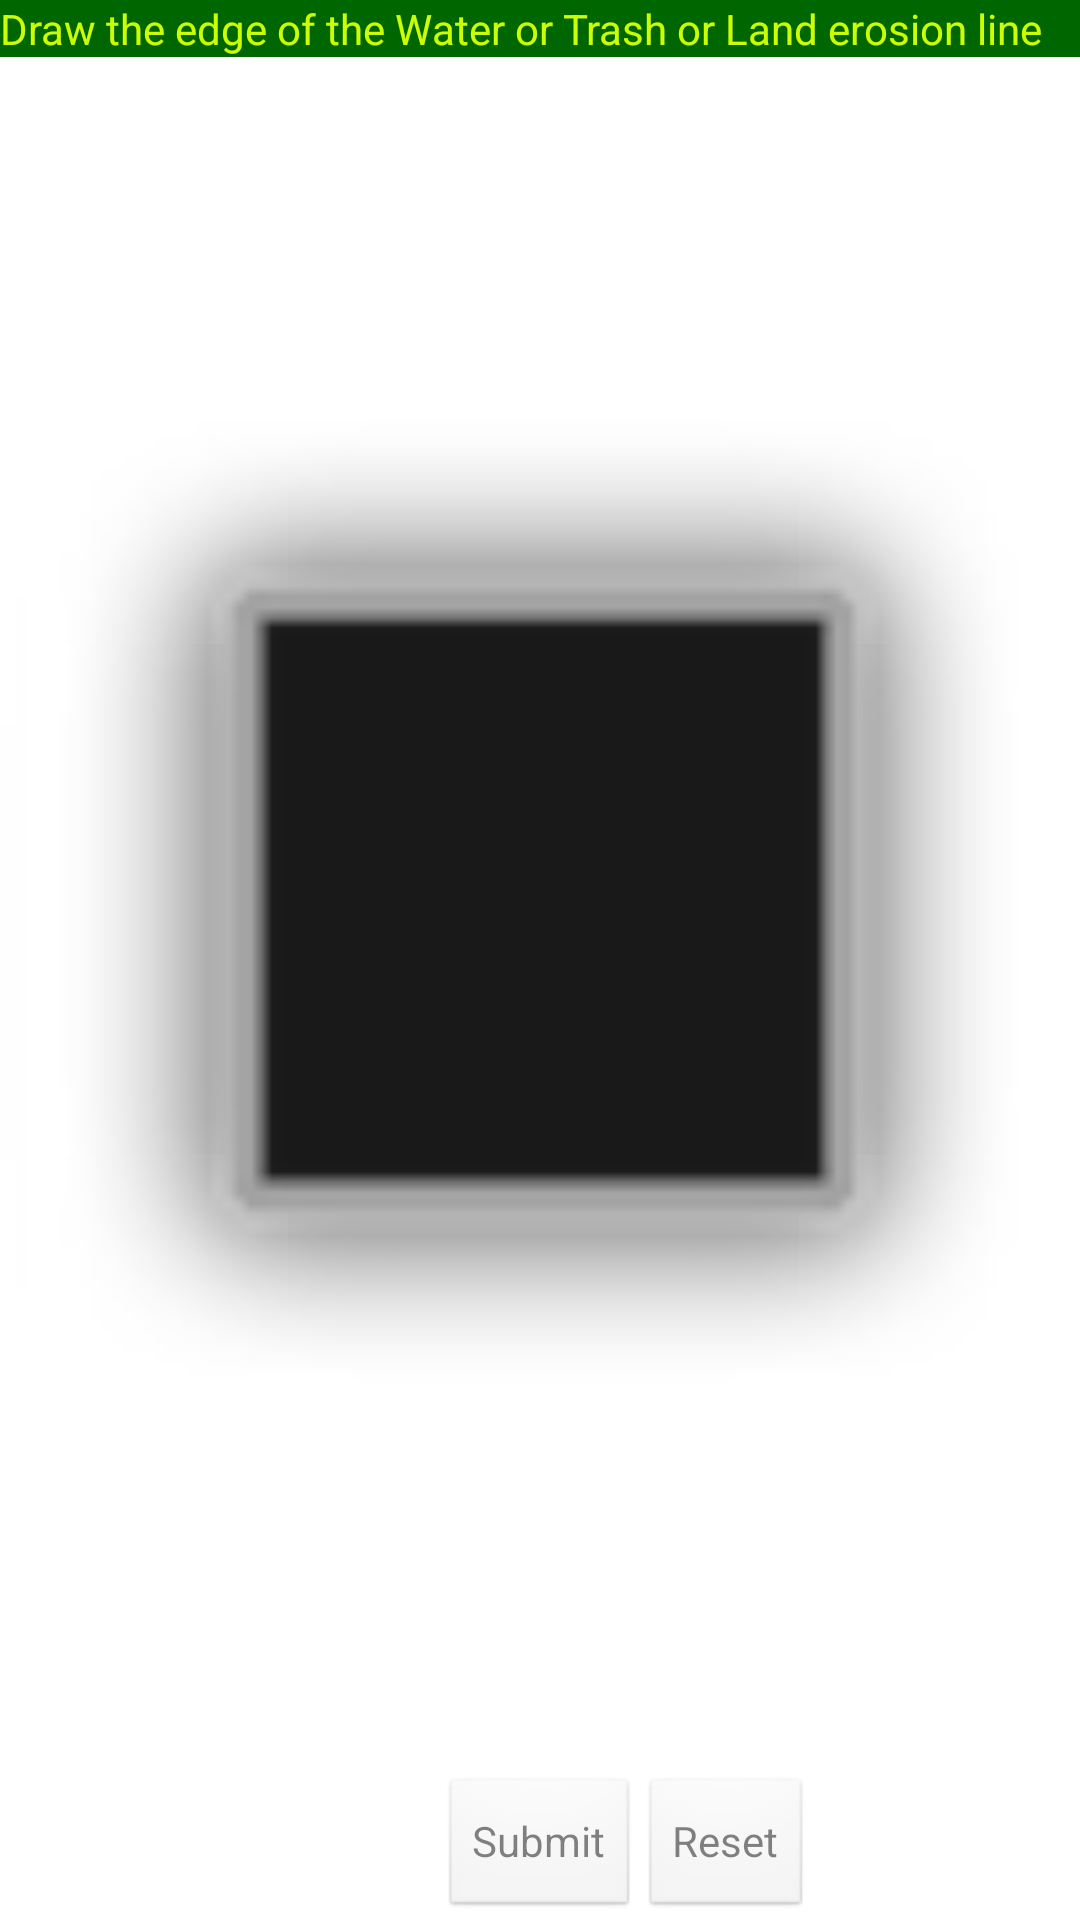

Here is an Android app screen rendered from its layout file. Give the layout XML and the strings, colors and styles it references.
<!-- AndroidManifest.xml: application theme AppTheme -->
<!-- res/layout/draw_poly_image.xml -->
<?xml version="1.0" encoding="utf-8"?>
<RelativeLayout xmlns:android="http://schemas.android.com/apk/res/android"
    android:id="@+id/AreaOfPolyImage"
    android:layout_width="match_parent"
    android:layout_height="match_parent"
    >
    
   <RelativeLayout  
    android:id="@+id/SurfaceAreaOfPolyImage"
    android:layout_width="match_parent"
    android:layout_height="match_parent"
    >
    
     </RelativeLayout>

        <ImageView
            android:id="@+id/imageView1"
            android:layout_width="wrap_content"
            android:layout_height="wrap_content"
            android:contentDescription="@string/green"
            android:background="@android:color/transparent"
            android:layout_alignParentBottom="true"
            android:layout_alignParentLeft="true"
            android:layout_alignParentRight="true"
            android:layout_alignParentTop="true"
            android:src="@android:drawable/alert_dark_frame" />

        <Button
            android:id="@+id/PolyImageHere"
            android:layout_width="wrap_content"
            android:layout_height="wrap_content"
            android:layout_alignParentBottom="true"
            android:layout_centerHorizontal="true"
            android:onClick="PressButtonToStorePoints"
            android:text="@string/Submit"
            android:visibility="visible" 
             android:alpha="0.5"/> 

        <TextView
            android:id="@+id/PolyForFlood"
            android:layout_width="wrap_content"
            android:layout_height="wrap_content"
            android:background="#006600"
            android:textColor="#CCFF00"
            android:layout_alignParentLeft="true"
            android:layout_alignParentRight="true"
            android:layout_alignParentTop="true"
            android:text="@string/waterLine" 
             android:visibility="visible" 
             />

        <Button
            android:id="@+id/Reset"
            android:layout_width="wrap_content"
            android:layout_height="wrap_content"
            android:layout_alignParentBottom="true"
            android:layout_toRightOf="@+id/PolyImageHere"
            android:onClick="PressButtonToReset"
            android:text="@string/Reset"
            android:visibility="visible"  
        	android:alpha="0.5"/>
       

    </RelativeLayout>
<!-- resources referenced by this layout -->
<resources>
  <string name="Reset">Reset</string>
  <string name="Submit">Submit</string>
  <string name="green">Warning Light</string>
  <string name="waterLine">Draw the edge of the Water or Trash or Land erosion line</string>
  <style name="AppTheme" parent="AppBaseTheme">
          
      </style>
  <style name="AppBaseTheme" parent="android:Theme.Light">
          
      </style>
</resources>
